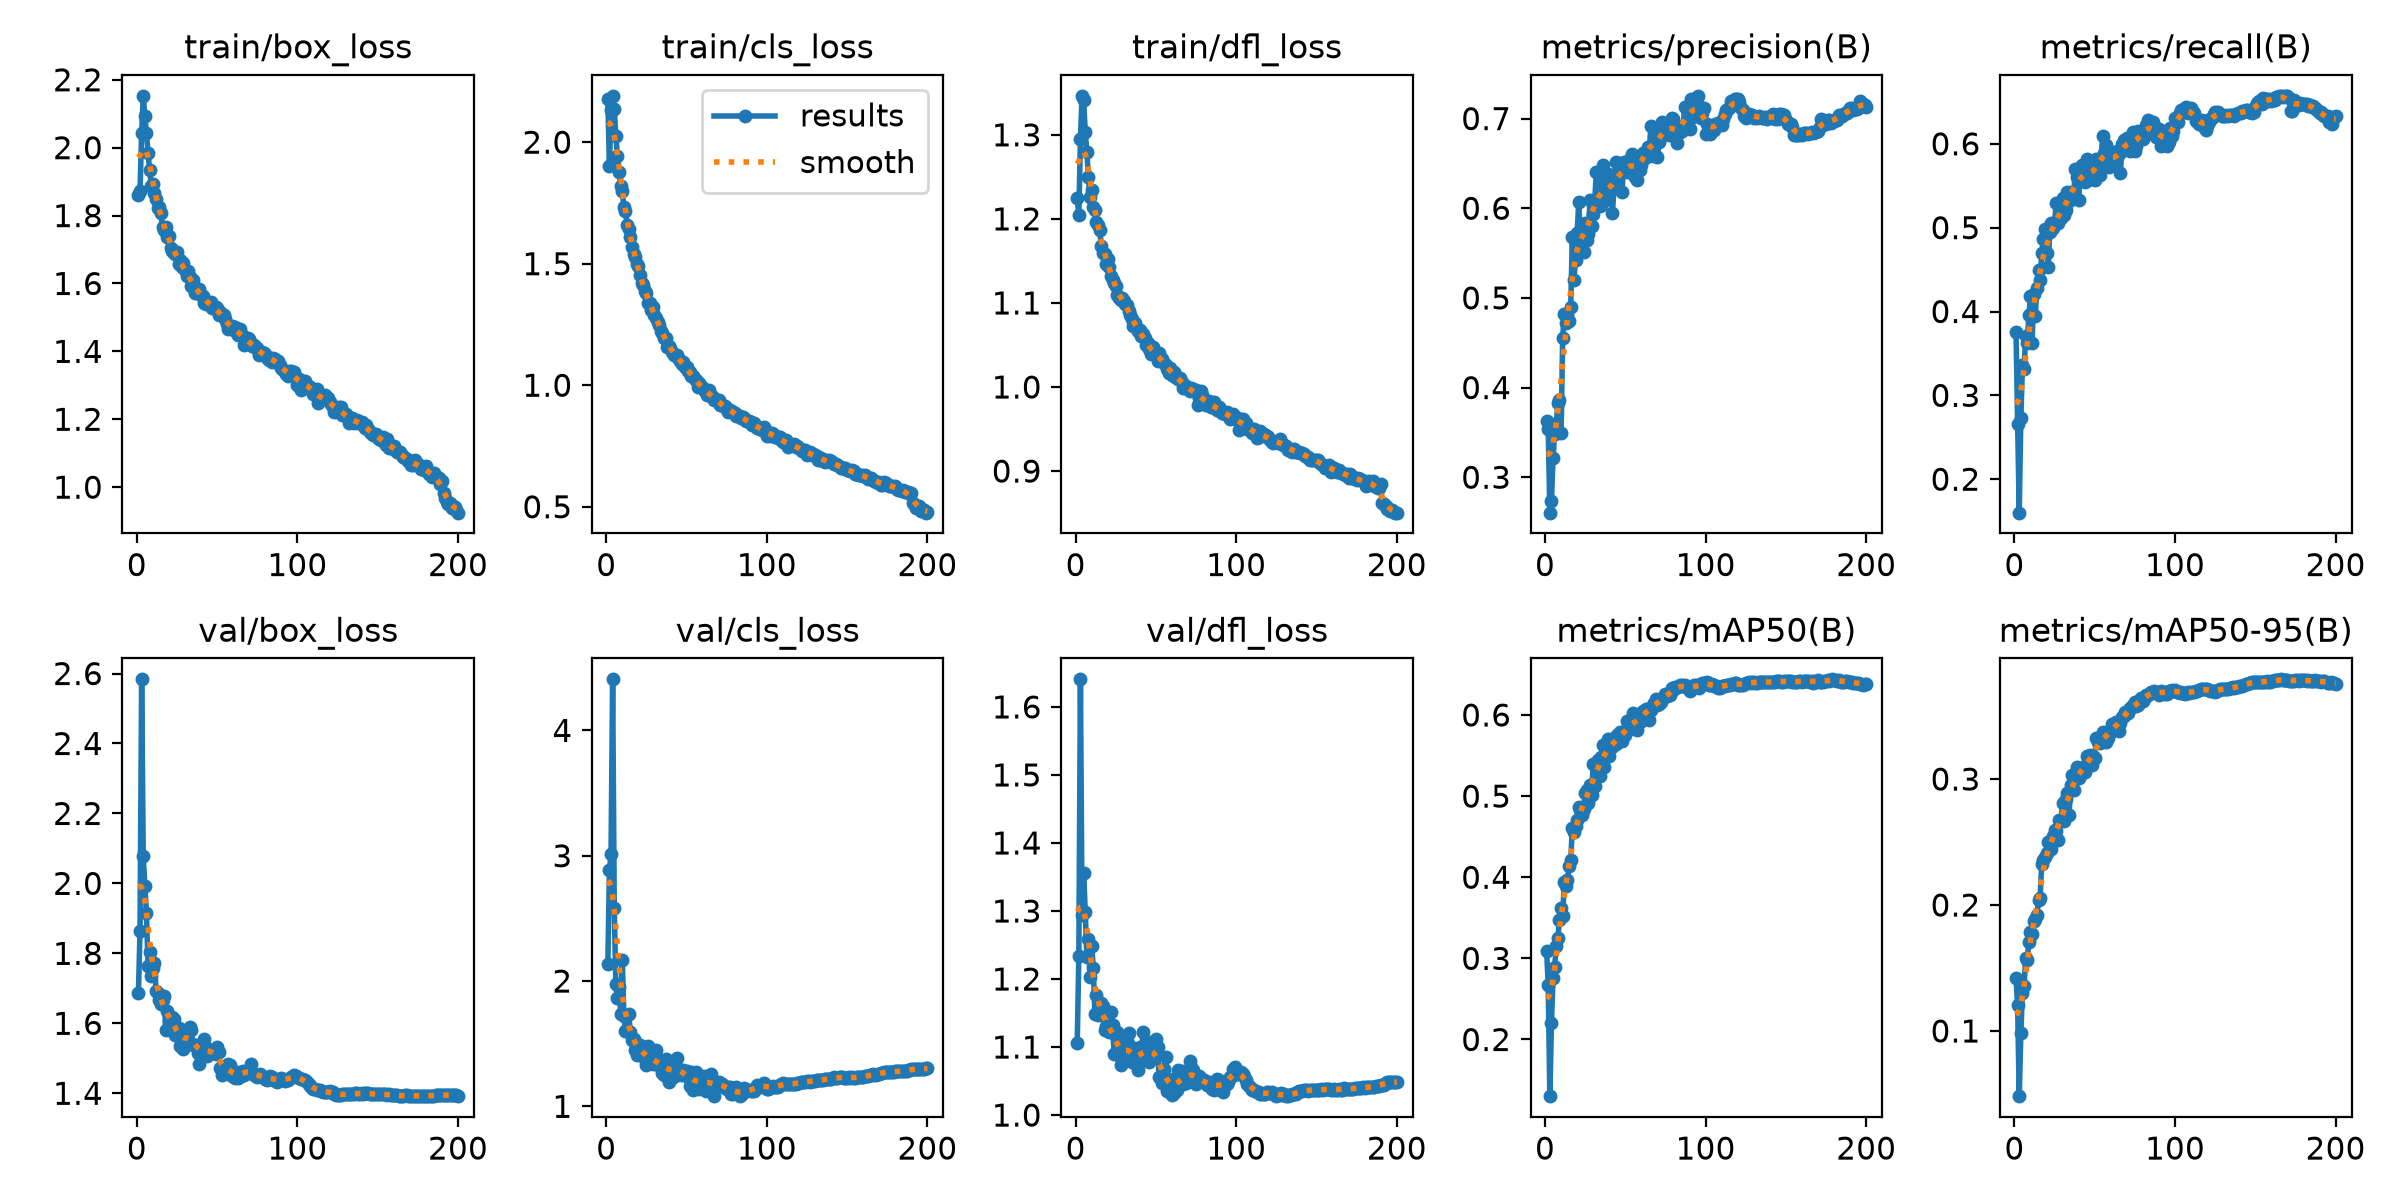

Values plotted in this chart, from the file beside it:
epoch, time, train/box_loss, train/cls_loss, train/dfl_loss, metrics/precision(B), metrics/recall(B), metrics/mAP50(B), metrics/mAP50-95(B), val/box_loss, val/cls_loss, val/dfl_loss, lr/pg0, lr/pg1, lr/pg2, lr/pg3, lr/pg4, lr/pg5, lr/pg6, lr/pg7
1, 88.02, 1.861, 2.177, 1.225, 0.3632, 0.3757, 0.3092, 0.1421, 1.685, 2.138, 1.106, 0.009981, 0.003327, 0.009981, 0.003327, 0.009981, 0.003327, 0.009981, 0.003327
2, 172.3, 1.872, 1.902, 1.204, 0.354, 0.2654, 0.267, 0.1203, 1.865, 2.884, 1.233, 0.01988, 0.006627, 0.01988, 0.006627, 0.01988, 0.006627, 0.01988, 0.006627
3, 255.6, 2.043, 2.132, 1.295, 0.2605, 0.1601, 0.1302, 0.04824, 2.583, 3.014, 1.641, 0.02968, 0.009895, 0.02968, 0.009895, 0.02968, 0.009895, 0.02968, 0.009895
4, 338.6, 2.153, 2.191, 1.346, 0.2736, 0.2725, 0.2206, 0.0984, 2.078, 4.408, 1.294, 0.02955, 0.009851, 0.02955, 0.009851, 0.02955, 0.009851, 0.02955, 0.009851
5, 421.7, 2.093, 2.138, 1.341, 0.322, 0.336, 0.2757, 0.1304, 1.993, 2.579, 1.356, 0.02941, 0.009802, 0.02941, 0.009802, 0.02941, 0.009802, 0.02941, 0.009802
6, 504.5, 2.042, 2.025, 1.303, 0.3478, 0.3312, 0.2892, 0.1354, 1.915, 1.98, 1.299, 0.02926, 0.009753, 0.02926, 0.009753, 0.02926, 0.009753, 0.02926, 0.009753
7, 587.2, 1.984, 1.943, 1.28, 0.3594, 0.3703, 0.315, 0.1578, 1.763, 1.862, 1.233, 0.02911, 0.009703, 0.02911, 0.009703, 0.02911, 0.009703, 0.02911, 0.009703
8, 670.2, 1.933, 1.879, 1.25, 0.3831, 0.3621, 0.325, 0.1567, 1.804, 1.953, 1.259, 0.02896, 0.009654, 0.02896, 0.009654, 0.02896, 0.009654, 0.02896, 0.009654
9, 752.9, 1.888, 1.819, 1.226, 0.386, 0.3953, 0.3474, 0.1706, 1.736, 1.737, 1.203, 0.02881, 0.009604, 0.02881, 0.009604, 0.02881, 0.009604, 0.02881, 0.009604
10, 835.7, 1.892, 1.798, 1.234, 0.3492, 0.4188, 0.3623, 0.1788, 1.758, 2.171, 1.249, 0.02866, 0.009555, 0.02866, 0.009555, 0.02866, 0.009555, 0.02866, 0.009555
11, 918.5, 1.865, 1.735, 1.214, 0.4557, 0.3621, 0.3518, 0.1771, 1.774, 1.721, 1.216, 0.02851, 0.009505, 0.02851, 0.009505, 0.02851, 0.009505, 0.02851, 0.009505
12, 1001, 1.85, 1.718, 1.211, 0.4815, 0.421, 0.3945, 0.1877, 1.693, 1.603, 1.149, 0.02837, 0.009456, 0.02837, 0.009456, 0.02837, 0.009456, 0.02837, 0.009456
13, 1084, 1.821, 1.66, 1.196, 0.4719, 0.3944, 0.3893, 0.1892, 1.687, 1.607, 1.177, 0.02822, 0.009406, 0.02822, 0.009406, 0.02822, 0.009406, 0.02822, 0.009406
14, 1167, 1.826, 1.641, 1.193, 0.4813, 0.4285, 0.3971, 0.1918, 1.666, 1.735, 1.148, 0.02807, 0.009357, 0.02807, 0.009357, 0.02807, 0.009357, 0.02807, 0.009357
15, 1250, 1.806, 1.611, 1.186, 0.4746, 0.45, 0.414, 0.2037, 1.654, 1.591, 1.151, 0.02792, 0.009307, 0.02792, 0.009307, 0.02792, 0.009307, 0.02792, 0.009307
16, 1333, 1.765, 1.569, 1.167, 0.4896, 0.438, 0.4208, 0.2058, 1.666, 1.528, 1.165, 0.02777, 0.009258, 0.02777, 0.009258, 0.02777, 0.009258, 0.02777, 0.009258
17, 1416, 1.756, 1.541, 1.159, 0.5676, 0.4699, 0.4603, 0.2328, 1.679, 1.54, 1.161, 0.02762, 0.009208, 0.02762, 0.009208, 0.02762, 0.009208, 0.02762, 0.009208
18, 1498, 1.767, 1.527, 1.158, 0.5196, 0.4865, 0.4553, 0.2361, 1.58, 1.453, 1.125, 0.02748, 0.009158, 0.02748, 0.009158, 0.02748, 0.009158, 0.02748, 0.009158
19, 1581, 1.737, 1.499, 1.146, 0.5427, 0.4979, 0.4631, 0.2378, 1.636, 1.409, 1.131, 0.02733, 0.009109, 0.02733, 0.009109, 0.02733, 0.009109, 0.02733, 0.009109
20, 1664, 1.739, 1.489, 1.152, 0.5724, 0.4703, 0.4701, 0.241, 1.608, 1.477, 1.125, 0.02718, 0.009059, 0.02718, 0.009059, 0.02718, 0.009059, 0.02718, 0.009059
21, 1747, 1.705, 1.453, 1.143, 0.6067, 0.4527, 0.4872, 0.2497, 1.608, 1.491, 1.122, 0.02703, 0.00901, 0.02703, 0.00901, 0.02703, 0.00901, 0.02703, 0.00901
22, 1830, 1.696, 1.419, 1.132, 0.5646, 0.4952, 0.4833, 0.2511, 1.617, 1.447, 1.151, 0.02688, 0.00896, 0.02688, 0.00896, 0.02688, 0.00896, 0.02688, 0.00896
23, 1913, 1.689, 1.412, 1.127, 0.5549, 0.5051, 0.4764, 0.2447, 1.613, 1.45, 1.132, 0.02673, 0.008911, 0.02673, 0.008911, 0.02673, 0.008911, 0.02673, 0.008911
24, 1996, 1.688, 1.386, 1.123, 0.5512, 0.4998, 0.4842, 0.2548, 1.566, 1.374, 1.089, 0.02658, 0.008861, 0.02658, 0.008861, 0.02658, 0.008861, 0.02658, 0.008861
25, 2079, 1.692, 1.378, 1.12, 0.584, 0.5057, 0.5033, 0.2598, 1.583, 1.331, 1.116, 0.02644, 0.008812, 0.02644, 0.008812, 0.02644, 0.008812, 0.02644, 0.008812
26, 2162, 1.659, 1.339, 1.109, 0.5644, 0.5291, 0.5076, 0.259, 1.586, 1.484, 1.122, 0.02629, 0.008762, 0.02629, 0.008762, 0.02629, 0.008762, 0.02629, 0.008762
27, 2245, 1.669, 1.337, 1.106, 0.5712, 0.506, 0.4915, 0.2516, 1.535, 1.401, 1.089, 0.02614, 0.008713, 0.02614, 0.008713, 0.02614, 0.008713, 0.02614, 0.008713
28, 2328, 1.647, 1.31, 1.104, 0.6093, 0.5131, 0.5142, 0.2678, 1.552, 1.357, 1.073, 0.02599, 0.008663, 0.02599, 0.008663, 0.02599, 0.008663, 0.02599, 0.008663
29, 2411, 1.66, 1.321, 1.106, 0.5804, 0.511, 0.5008, 0.2668, 1.527, 1.335, 1.08, 0.02584, 0.008614, 0.02584, 0.008614, 0.02584, 0.008614, 0.02584, 0.008614
30, 2494, 1.641, 1.289, 1.102, 0.5941, 0.535, 0.5401, 0.2808, 1.562, 1.347, 1.087, 0.02569, 0.008564, 0.02569, 0.008564, 0.02569, 0.008564, 0.02569, 0.008564
31, 2576, 1.622, 1.277, 1.099, 0.6097, 0.5153, 0.5124, 0.2665, 1.568, 1.448, 1.098, 0.02555, 0.008515, 0.02555, 0.008515, 0.02555, 0.008515, 0.02555, 0.008515
32, 2659, 1.637, 1.261, 1.097, 0.6409, 0.5214, 0.5364, 0.2844, 1.547, 1.332, 1.108, 0.0254, 0.008466, 0.0254, 0.008466, 0.0254, 0.008466, 0.0254, 0.008466
33, 2742, 1.619, 1.247, 1.091, 0.609, 0.5426, 0.5448, 0.2892, 1.59, 1.36, 1.121, 0.02525, 0.008416, 0.02525, 0.008416, 0.02525, 0.008416, 0.02525, 0.008416
34, 2825, 1.592, 1.221, 1.086, 0.602, 0.5322, 0.5243, 0.2712, 1.581, 1.337, 1.102, 0.0251, 0.008367, 0.0251, 0.008367, 0.0251, 0.008367, 0.0251, 0.008367
35, 2908, 1.611, 1.215, 1.081, 0.6036, 0.5424, 0.5487, 0.2955, 1.539, 1.264, 1.078, 0.02495, 0.008317, 0.02495, 0.008317, 0.02495, 0.008317, 0.02495, 0.008317
36, 2991, 1.573, 1.196, 1.073, 0.6482, 0.5399, 0.563, 0.3029, 1.539, 1.252, 1.079, 0.0248, 0.008268, 0.0248, 0.008268, 0.0248, 0.008268, 0.0248, 0.008268
37, 3074, 1.582, 1.193, 1.076, 0.6081, 0.5423, 0.5361, 0.2914, 1.538, 1.379, 1.084, 0.02465, 0.008218, 0.02465, 0.008218, 0.02465, 0.008218, 0.02465, 0.008218
38, 3156, 1.572, 1.156, 1.068, 0.6164, 0.5696, 0.5566, 0.3028, 1.515, 1.37, 1.074, 0.02451, 0.008169, 0.02451, 0.008169, 0.02451, 0.008169, 0.02451, 0.008169
39, 3239, 1.583, 1.163, 1.066, 0.6382, 0.5602, 0.5699, 0.3095, 1.485, 1.196, 1.066, 0.02436, 0.008119, 0.02436, 0.008119, 0.02436, 0.008119, 0.02436, 0.008119
40, 3322, 1.567, 1.155, 1.067, 0.6178, 0.5333, 0.549, 0.3005, 1.518, 1.332, 1.1, 0.02421, 0.00807, 0.02421, 0.00807, 0.02421, 0.00807, 0.02421, 0.00807
41, 3405, 1.564, 1.138, 1.061, 0.6324, 0.5615, 0.5709, 0.3032, 1.539, 1.224, 1.09, 0.02406, 0.00802, 0.02406, 0.00802, 0.02406, 0.00802, 0.02406, 0.00802
42, 3487, 1.543, 1.124, 1.063, 0.5949, 0.5743, 0.5602, 0.3083, 1.556, 1.243, 1.122, 0.02391, 0.007971, 0.02391, 0.007971, 0.02391, 0.007971, 0.02391, 0.007971
43, 3570, 1.538, 1.124, 1.059, 0.6255, 0.5648, 0.5668, 0.3095, 1.511, 1.354, 1.085, 0.02376, 0.007921, 0.02376, 0.007921, 0.02376, 0.007921, 0.02376, 0.007921
44, 3652, 1.545, 1.123, 1.05, 0.6517, 0.5545, 0.5642, 0.3056, 1.506, 1.387, 1.091, 0.02361, 0.007872, 0.02361, 0.007872, 0.02361, 0.007872, 0.02361, 0.007872
45, 3735, 1.54, 1.113, 1.052, 0.6296, 0.582, 0.5753, 0.3184, 1.526, 1.247, 1.09, 0.02347, 0.007822, 0.02347, 0.007822, 0.02347, 0.007822, 0.02347, 0.007822
46, 3817, 1.546, 1.101, 1.045, 0.6492, 0.5564, 0.5721, 0.3133, 1.52, 1.266, 1.078, 0.02332, 0.007772, 0.02332, 0.007772, 0.02332, 0.007772, 0.02332, 0.007772
47, 3900, 1.529, 1.087, 1.039, 0.6418, 0.5622, 0.5795, 0.319, 1.518, 1.246, 1.108, 0.02317, 0.007723, 0.02317, 0.007723, 0.02317, 0.007723, 0.02317, 0.007723
48, 3983, 1.532, 1.095, 1.047, 0.6184, 0.5624, 0.5682, 0.311, 1.519, 1.293, 1.107, 0.02302, 0.007673, 0.02302, 0.007673, 0.02302, 0.007673, 0.02302, 0.007673
49, 4065, 1.53, 1.077, 1.04, 0.6514, 0.5707, 0.5764, 0.3183, 1.514, 1.27, 1.086, 0.02287, 0.007624, 0.02287, 0.007624, 0.02287, 0.007624, 0.02287, 0.007624
50, 4148, 1.527, 1.077, 1.041, 0.6482, 0.5564, 0.5754, 0.3167, 1.533, 1.28, 1.112, 0.02272, 0.007574, 0.02272, 0.007574, 0.02272, 0.007574, 0.02272, 0.007574
51, 4231, 1.508, 1.06, 1.031, 0.6403, 0.5818, 0.5926, 0.3327, 1.519, 1.232, 1.101, 0.02258, 0.007525, 0.02258, 0.007525, 0.02258, 0.007525, 0.02258, 0.007525
52, 4313, 1.515, 1.055, 1.04, 0.6477, 0.573, 0.5822, 0.3296, 1.472, 1.164, 1.055, 0.02243, 0.007476, 0.02243, 0.007476, 0.02243, 0.007476, 0.02243, 0.007476
53, 4395, 1.507, 1.039, 1.034, 0.6547, 0.5624, 0.5841, 0.3285, 1.453, 1.271, 1.056, 0.02228, 0.007426, 0.02228, 0.007426, 0.02228, 0.007426, 0.02228, 0.007426
54, 4478, 1.507, 1.036, 1.033, 0.6607, 0.5808, 0.5964, 0.3312, 1.462, 1.133, 1.048, 0.02213, 0.007377, 0.02213, 0.007377, 0.02213, 0.007377, 0.02213, 0.007377
55, 4561, 1.495, 1.027, 1.029, 0.6494, 0.6098, 0.6018, 0.3376, 1.474, 1.205, 1.067, 0.02198, 0.007327, 0.02198, 0.007327, 0.02198, 0.007327, 0.02198, 0.007327
56, 4644, 1.481, 1.02, 1.027, 0.6349, 0.5894, 0.5882, 0.3327, 1.467, 1.277, 1.085, 0.02183, 0.007278, 0.02183, 0.007278, 0.02183, 0.007278, 0.02183, 0.007278
57, 4726, 1.466, 0.9931, 1.021, 0.631, 0.598, 0.5809, 0.3291, 1.484, 1.201, 1.036, 0.02168, 0.007228, 0.02168, 0.007228, 0.02168, 0.007228, 0.02168, 0.007228
58, 4809, 1.47, 1.007, 1.017, 0.6534, 0.5847, 0.5925, 0.333, 1.48, 1.14, 1.053, 0.02154, 0.007178, 0.02154, 0.007178, 0.02154, 0.007178, 0.02154, 0.007178
59, 4892, 1.475, 0.997, 1.023, 0.6426, 0.5727, 0.5919, 0.3356, 1.449, 1.163, 1.034, 0.02139, 0.007129, 0.02139, 0.007129, 0.02139, 0.007129, 0.02139, 0.007129
60, 4975, 1.471, 0.9903, 1.015, 0.6481, 0.5873, 0.6006, 0.3381, 1.452, 1.221, 1.029, 0.02124, 0.007079, 0.02124, 0.007079, 0.02124, 0.007079, 0.02124, 0.007079
... 140 more rows
